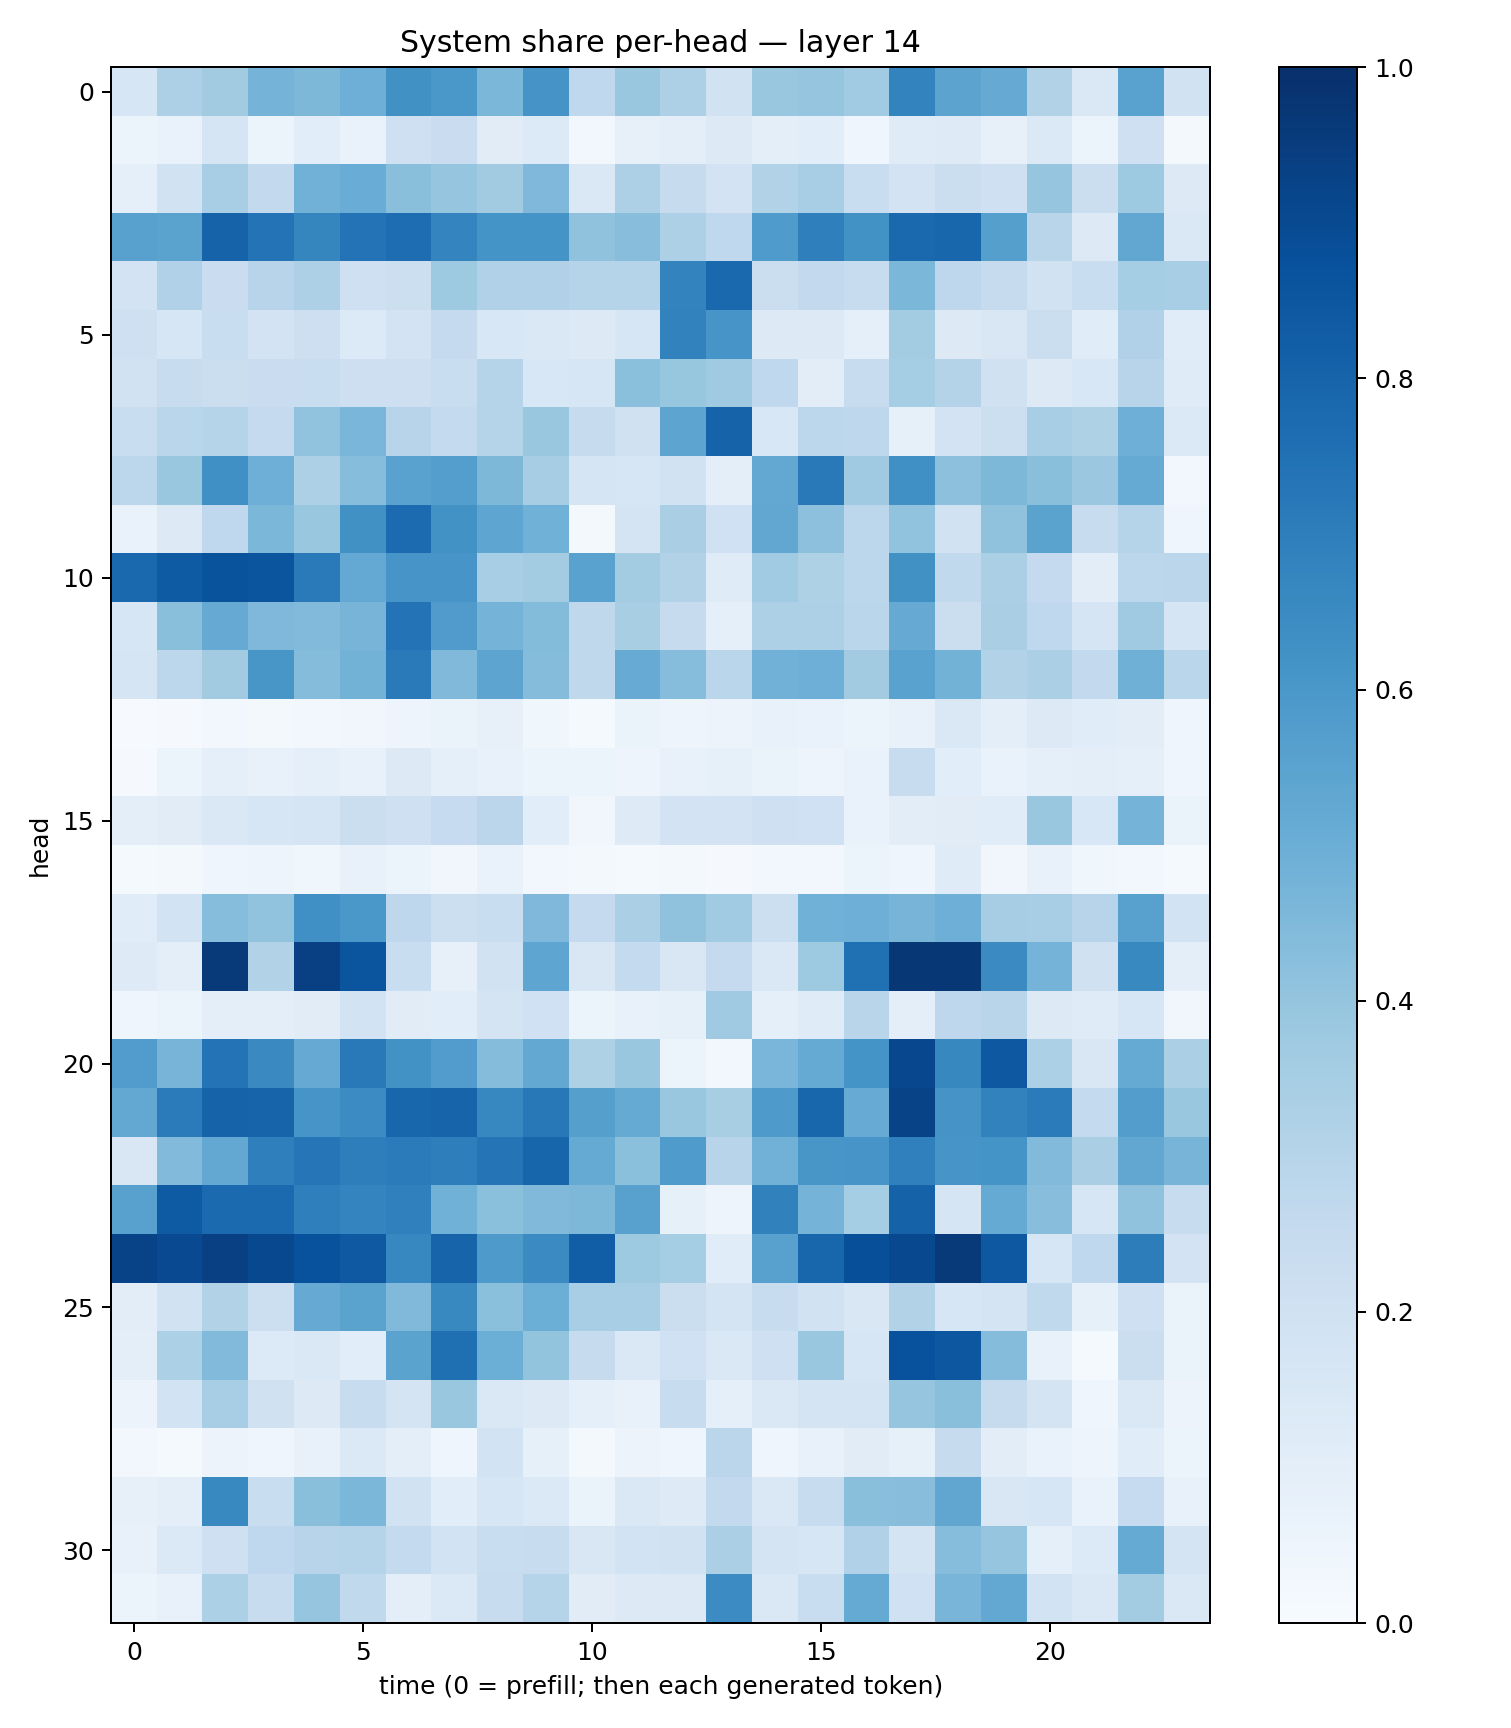

The table this chart was drawn from, first rows:
0.1581994, 0.3271647, 0.3630955, 0.47355762, 0.4549188, 0.4941068, 0.6276471, 0.5991336, 0.46007305, 0.6114195, 0.26651174, 0.3868224, 0.32746005, 0.19244036, 0.38540578, 0.3951446, 0.3669428, 0.6772578, 0.54599, 0.51548165, 0.3136756, 0.14479552, 0.5531365, 0.19334702
0.05233, 0.06737, 0.1676, 0.06018, 0.1067, 0.0689, 0.2108, 0.2281, 0.1098, 0.134, 0.03034, 0.07981, 0.09966, 0.1294, 0.1005, 0.1087, 0.04432, 0.1192, 0.1224, 0.08028, 0.1401, 0.05255, 0.2105, 0.01627
0.09298, 0.1887, 0.3456, 0.2617, 0.484, 0.5051, 0.4252, 0.3965, 0.3604, 0.4514, 0.1442, 0.3261, 0.246, 0.182, 0.3149, 0.3471, 0.2342, 0.1804, 0.225, 0.21, 0.398, 0.2191, 0.3746, 0.1326
0.5566, 0.5491, 0.8013, 0.7411, 0.6694, 0.7418, 0.7634, 0.6753, 0.6165, 0.6134, 0.4085, 0.4261, 0.3253, 0.2685, 0.5848, 0.6946, 0.6248, 0.7775, 0.7924, 0.5628, 0.2903, 0.1306, 0.5282, 0.1428
0.1835, 0.3174, 0.23, 0.2958, 0.3262, 0.2101, 0.2152, 0.3717, 0.3189, 0.3172, 0.2974, 0.2995, 0.6763, 0.7784, 0.2259, 0.2616, 0.2368, 0.4602, 0.275, 0.2443, 0.1883, 0.2337, 0.3533, 0.3444
0.2092, 0.1615, 0.2314, 0.1806, 0.2116, 0.1334, 0.1834, 0.2519, 0.1562, 0.1482, 0.1252, 0.1597, 0.6834, 0.6081, 0.1324, 0.1296, 0.08997, 0.3571, 0.1321, 0.1499, 0.2189, 0.1171, 0.3177, 0.1143
0.1938, 0.2358, 0.2256, 0.2272, 0.234, 0.2118, 0.2114, 0.2309, 0.3023, 0.1555, 0.1584, 0.42, 0.3942, 0.3705, 0.2673, 0.105, 0.2398, 0.355, 0.3055, 0.1961, 0.1287, 0.1525, 0.2939, 0.1197
0.2323, 0.2872, 0.3007, 0.2534, 0.4037, 0.4632, 0.2965, 0.2552, 0.2981, 0.3842, 0.2461, 0.1958, 0.5423, 0.8023, 0.1536, 0.2779, 0.2747, 0.08453, 0.1806, 0.2162, 0.3456, 0.3209, 0.494, 0.1389
0.2779, 0.3834, 0.6325, 0.4944, 0.3263, 0.4308, 0.5537, 0.5685, 0.4565, 0.3477, 0.1703, 0.1615, 0.1884, 0.101, 0.5239, 0.7175, 0.3681, 0.63, 0.4166, 0.4532, 0.4234, 0.379, 0.5174, 0.02754
0.06714, 0.1289, 0.2692, 0.4582, 0.385, 0.6269, 0.7707, 0.6219, 0.5364, 0.4864, 0.01929, 0.175, 0.3366, 0.1999, 0.5308, 0.4158, 0.2787, 0.404, 0.1914, 0.4063, 0.5475, 0.2397, 0.3021, 0.04439
0.7818, 0.8322, 0.865, 0.8594, 0.7126, 0.5198, 0.6083, 0.6071, 0.3461, 0.3591, 0.5514, 0.3578, 0.3147, 0.1208, 0.3635, 0.3205, 0.2792, 0.6254, 0.2626, 0.3325, 0.2505, 0.102, 0.2795, 0.2837
0.1563, 0.4227, 0.5149, 0.4493, 0.4429, 0.4712, 0.7414, 0.5818, 0.473, 0.439, 0.2715, 0.3409, 0.244, 0.09286, 0.3261, 0.3258, 0.2878, 0.5151, 0.2265, 0.3377, 0.2691, 0.1677, 0.3673, 0.1661
0.1672, 0.28, 0.3603, 0.6041, 0.4369, 0.4801, 0.7114, 0.4479, 0.5406, 0.4341, 0.2715, 0.5082, 0.4335, 0.2889, 0.4812, 0.4956, 0.3628, 0.5524, 0.4799, 0.3087, 0.3326, 0.2598, 0.4895, 0.2868
0.007221, 0.0103, 0.02611, 0.01577, 0.02837, 0.03207, 0.04934, 0.0645, 0.08124, 0.03612, 0.01196, 0.06427, 0.04915, 0.05719, 0.07786, 0.06733, 0.05201, 0.07365, 0.1414, 0.09667, 0.1272, 0.1138, 0.1053, 0.04032
0.007972, 0.06143, 0.09153, 0.07115, 0.08661, 0.07324, 0.1294, 0.08849, 0.07161, 0.05375, 0.05899, 0.04775, 0.07807, 0.08485, 0.06402, 0.05075, 0.06754, 0.2348, 0.1063, 0.0676, 0.08768, 0.09476, 0.09271, 0.04147
0.09886, 0.1109, 0.1431, 0.1571, 0.1666, 0.2251, 0.2051, 0.249, 0.2839, 0.1069, 0.03304, 0.1227, 0.1801, 0.1831, 0.2033, 0.2029, 0.06897, 0.1024, 0.1115, 0.1168, 0.3904, 0.1553, 0.4763, 0.06601
0.01479, 0.02196, 0.04057, 0.04831, 0.03782, 0.07444, 0.05247, 0.03481, 0.06913, 0.02702, 0.02134, 0.01462, 0.02293, 0.01057, 0.02397, 0.0305, 0.05987, 0.03954, 0.1189, 0.03344, 0.07037, 0.03716, 0.02469, 0.01403
0.1134, 0.1857, 0.4316, 0.4049, 0.6316, 0.6004, 0.2753, 0.218, 0.2329, 0.4524, 0.2513, 0.3322, 0.4067, 0.3672, 0.2157, 0.4853, 0.4941, 0.4691, 0.496, 0.3515, 0.3469, 0.2933, 0.557, 0.1847
0.1244, 0.1005, 0.9602, 0.3151, 0.935, 0.8555, 0.2342, 0.07845, 0.1936, 0.5366, 0.1512, 0.2573, 0.1513, 0.2523, 0.1417, 0.3729, 0.7528, 0.9691, 0.9696, 0.649, 0.4727, 0.1964, 0.6599, 0.09647
0.04161, 0.05399, 0.09803, 0.1009, 0.11, 0.1871, 0.1131, 0.107, 0.1727, 0.2005, 0.05182, 0.07564, 0.08544, 0.3685, 0.08599, 0.1188, 0.2926, 0.09633, 0.2756, 0.2894, 0.1277, 0.1191, 0.1593, 0.03208
0.5755, 0.4688, 0.7392, 0.6561, 0.5152, 0.7181, 0.6214, 0.5762, 0.4359, 0.5272, 0.3234, 0.3892, 0.05181, 0.02574, 0.4622, 0.5187, 0.6171, 0.9096, 0.6628, 0.847, 0.3317, 0.1508, 0.5171, 0.3348
0.5268, 0.7071, 0.8023, 0.7973, 0.6056, 0.6459, 0.79, 0.7989, 0.6663, 0.7226, 0.5654, 0.5179, 0.3898, 0.3407, 0.5875, 0.7897, 0.5104, 0.922, 0.6129, 0.6819, 0.7093, 0.2553, 0.5723, 0.3836
0.1516, 0.4441, 0.5254, 0.6934, 0.7305, 0.6956, 0.7077, 0.6964, 0.7357, 0.7947, 0.5162, 0.4216, 0.5839, 0.2953, 0.4832, 0.603, 0.6086, 0.6901, 0.6084, 0.6142, 0.4428, 0.3392, 0.5306, 0.4717
0.5558, 0.8322, 0.7773, 0.7768, 0.695, 0.673, 0.6882, 0.485, 0.4202, 0.4488, 0.4531, 0.5554, 0.0834, 0.04904, 0.6838, 0.4761, 0.3545, 0.8052, 0.1668, 0.5175, 0.4261, 0.1639, 0.407, 0.2408
0.925, 0.9021, 0.9337, 0.9052, 0.8734, 0.8412, 0.6645, 0.7969, 0.5895, 0.6513, 0.8224, 0.3744, 0.3526, 0.1144, 0.5552, 0.7919, 0.8826, 0.9038, 0.9611, 0.845, 0.1564, 0.2673, 0.6995, 0.1821
0.1027, 0.1875, 0.3134, 0.2171, 0.5126, 0.5483, 0.4489, 0.6594, 0.4211, 0.4984, 0.3474, 0.3469, 0.2196, 0.1735, 0.2387, 0.1876, 0.1514, 0.3108, 0.1565, 0.1789, 0.2623, 0.08256, 0.2084, 0.06314
0.09961, 0.3292, 0.444, 0.1341, 0.146, 0.1086, 0.5505, 0.7562, 0.4997, 0.3992, 0.2434, 0.1483, 0.2009, 0.1439, 0.2042, 0.3891, 0.1599, 0.873, 0.8492, 0.4373, 0.07299, 0.01556, 0.2212, 0.06595
0.05562, 0.1859, 0.345, 0.199, 0.1253, 0.2371, 0.1729, 0.3829, 0.147, 0.1288, 0.09139, 0.07134, 0.237, 0.09168, 0.1442, 0.1752, 0.1772, 0.3977, 0.4233, 0.2456, 0.1775, 0.04323, 0.1444, 0.05543
0.02468, 0.01523, 0.05706, 0.03915, 0.07694, 0.1368, 0.09846, 0.04614, 0.187, 0.08532, 0.01982, 0.05538, 0.03931, 0.2835, 0.03992, 0.07152, 0.1122, 0.08593, 0.2431, 0.1027, 0.06808, 0.04835, 0.1167, 0.05272
0.07816, 0.1009, 0.6573, 0.2338, 0.4229, 0.4586, 0.1906, 0.107, 0.1624, 0.1378, 0.06331, 0.1413, 0.124, 0.2616, 0.1456, 0.2413, 0.4255, 0.4293, 0.5348, 0.1508, 0.1584, 0.06965, 0.2488, 0.07038
0.07593, 0.1368, 0.2073, 0.2693, 0.2958, 0.3002, 0.2553, 0.1838, 0.2331, 0.2399, 0.1516, 0.1856, 0.1943, 0.3343, 0.1757, 0.1594, 0.3169, 0.1759, 0.4301, 0.3948, 0.09358, 0.1337, 0.5183, 0.1752
0.05309, 0.07384, 0.3286, 0.2365, 0.3982, 0.2651, 0.09549, 0.1398, 0.2397, 0.2979, 0.1109, 0.1279, 0.1323, 0.6448, 0.1478, 0.2331, 0.5178, 0.203, 0.4674, 0.5265, 0.1855, 0.1473, 0.3589, 0.1428
